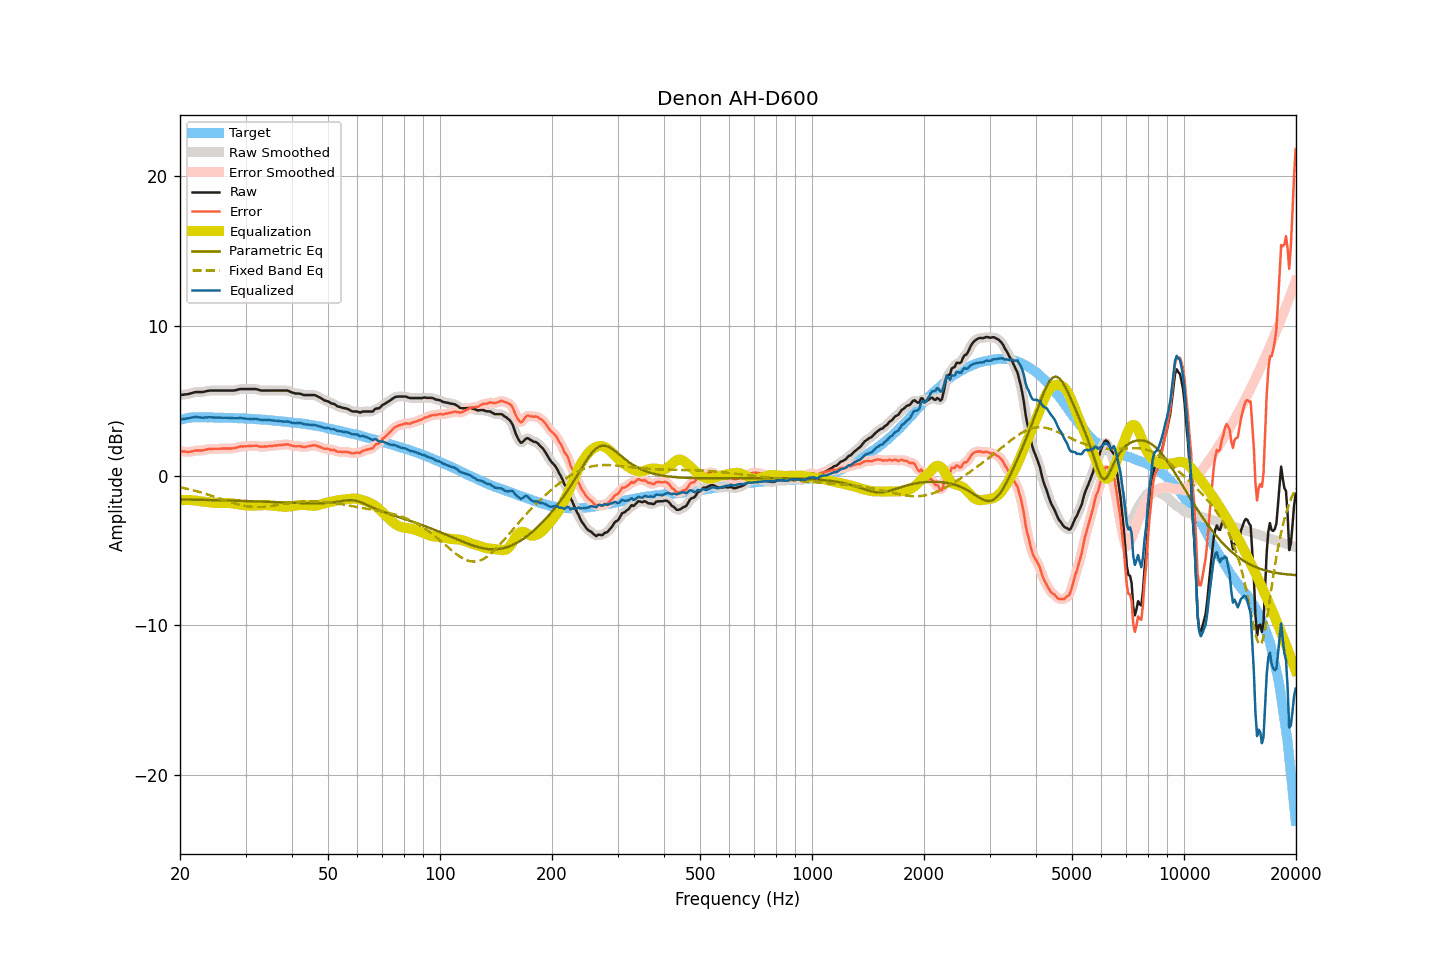

The table this chart was drawn from, first rows:
frequency, raw, smoothed, error, error_smoothed, equalization, parametric_eq, fixed_band_eq, equalized_raw, equalized_smoothed, target
20.00, 5.40, 5.40, 1.66, 1.66, -1.64, -1.58, -0.77, 3.76, 3.76, 3.74
20.20, 5.41, 5.41, 1.64, 1.64, -1.63, -1.58, -0.79, 3.77, 3.77, 3.77
20.40, 5.42, 5.42, 1.62, 1.62, -1.63, -1.58, -0.81, 3.79, 3.79, 3.79
20.61, 5.43, 5.43, 1.62, 1.61, -1.62, -1.59, -0.84, 3.81, 3.81, 3.81
20.81, 5.45, 5.44, 1.60, 1.60, -1.62, -1.59, -0.86, 3.83, 3.82, 3.84
21.02, 5.46, 5.46, 1.58, 1.60, -1.62, -1.59, -0.88, 3.84, 3.84, 3.87
21.23, 5.49, 5.48, 1.60, 1.60, -1.62, -1.59, -0.91, 3.86, 3.86, 3.88
21.44, 5.52, 5.51, 1.62, 1.62, -1.63, -1.59, -0.94, 3.89, 3.89, 3.89
21.66, 5.54, 5.55, 1.64, 1.65, -1.64, -1.60, -0.96, 3.91, 3.91, 3.90
21.87, 5.58, 5.57, 1.67, 1.67, -1.65, -1.60, -0.99, 3.93, 3.92, 3.90
22.09, 5.60, 5.59, 1.68, 1.68, -1.66, -1.60, -1.02, 3.93, 3.93, 3.91
22.31, 5.60, 5.60, 1.69, 1.69, -1.68, -1.60, -1.05, 3.92, 3.92, 3.91
22.54, 5.60, 5.60, 1.69, 1.69, -1.69, -1.60, -1.08, 3.90, 3.90, 3.91
22.76, 5.60, 5.59, 1.69, 1.69, -1.70, -1.61, -1.11, 3.89, 3.89, 3.91
22.99, 5.60, 5.60, 1.70, 1.70, -1.72, -1.61, -1.14, 3.88, 3.88, 3.90
23.22, 5.62, 5.62, 1.72, 1.72, -1.73, -1.61, -1.18, 3.89, 3.89, 3.90
23.45, 5.65, 5.64, 1.75, 1.75, -1.74, -1.61, -1.21, 3.90, 3.90, 3.90
23.69, 5.67, 5.67, 1.77, 1.77, -1.76, -1.62, -1.24, 3.91, 3.91, 3.90
23.92, 5.69, 5.68, 1.79, 1.78, -1.77, -1.62, -1.28, 3.91, 3.91, 3.89
24.16, 5.70, 5.69, 1.79, 1.79, -1.79, -1.62, -1.31, 3.91, 3.91, 3.90
24.40, 5.70, 5.70, 1.79, 1.80, -1.80, -1.62, -1.35, 3.90, 3.90, 3.90
24.65, 5.70, 5.70, 1.80, 1.80, -1.80, -1.63, -1.38, 3.89, 3.89, 3.89
24.89, 5.70, 5.70, 1.80, 1.80, -1.81, -1.63, -1.42, 3.89, 3.89, 3.89
25.14, 5.70, 5.70, 1.80, 1.80, -1.81, -1.63, -1.46, 3.89, 3.89, 3.89
25.39, 5.70, 5.70, 1.81, 1.81, -1.81, -1.63, -1.49, 3.89, 3.89, 3.89
25.65, 5.70, 5.70, 1.81, 1.81, -1.81, -1.64, -1.53, 3.88, 3.88, 3.89
25.91, 5.70, 5.70, 1.82, 1.81, -1.81, -1.64, -1.57, 3.88, 3.88, 3.88
26.16, 5.70, 5.70, 1.82, 1.82, -1.81, -1.64, -1.61, 3.88, 3.88, 3.88
26.43, 5.70, 5.70, 1.82, 1.82, -1.82, -1.65, -1.64, 3.88, 3.88, 3.87
26.69, 5.70, 5.70, 1.82, 1.82, -1.82, -1.65, -1.68, 3.88, 3.88, 3.87
26.96, 5.70, 5.70, 1.82, 1.82, -1.82, -1.65, -1.71, 3.88, 3.88, 3.87
27.23, 5.70, 5.69, 1.82, 1.82, -1.83, -1.65, -1.75, 3.87, 3.87, 3.87
27.50, 5.70, 5.69, 1.83, 1.83, -1.84, -1.66, -1.78, 3.86, 3.86, 3.87
27.77, 5.70, 5.70, 1.84, 1.84, -1.85, -1.66, -1.82, 3.85, 3.85, 3.86
28.05, 5.71, 5.71, 1.85, 1.85, -1.87, -1.66, -1.85, 3.84, 3.84, 3.86
28.33, 5.73, 5.73, 1.88, 1.88, -1.89, -1.67, -1.88, 3.84, 3.84, 3.85
28.62, 5.75, 5.76, 1.91, 1.91, -1.90, -1.67, -1.91, 3.85, 3.85, 3.84
28.90, 5.79, 5.78, 1.94, 1.94, -1.92, -1.67, -1.94, 3.86, 3.86, 3.84
29.19, 5.80, 5.79, 1.96, 1.96, -1.94, -1.68, -1.96, 3.85, 3.85, 3.83
29.48, 5.80, 5.80, 1.96, 1.96, -1.96, -1.68, -1.98, 3.84, 3.84, 3.84
29.78, 5.80, 5.80, 1.97, 1.97, -1.97, -1.68, -2.01, 3.83, 3.83, 3.83
30.08, 5.80, 5.80, 1.97, 1.97, -1.98, -1.69, -2.02, 3.82, 3.82, 3.83
30.38, 5.80, 5.80, 1.98, 1.98, -1.99, -1.69, -2.04, 3.81, 3.81, 3.81
30.68, 5.80, 5.80, 1.98, 1.99, -1.99, -1.69, -2.06, 3.80, 3.80, 3.81
30.99, 5.80, 5.80, 2.00, 1.99, -2.00, -1.70, -2.07, 3.80, 3.80, 3.80
31.30, 5.80, 5.80, 2.00, 2.00, -2.00, -1.70, -2.08, 3.80, 3.80, 3.80
31.61, 5.80, 5.80, 2.00, 2.01, -1.99, -1.71, -2.08, 3.80, 3.80, 3.79
31.93, 5.80, 5.79, 2.01, 2.01, -1.99, -1.71, -2.09, 3.81, 3.80, 3.78
32.24, 5.77, 5.77, 2.00, 1.99, -1.98, -1.71, -2.09, 3.79, 3.79, 3.77
32.57, 5.74, 5.74, 1.97, 1.97, -1.97, -1.72, -2.09, 3.76, 3.77, 3.77
32.89, 5.71, 5.71, 1.94, 1.95, -1.97, -1.72, -2.09, 3.74, 3.75, 3.77
33.22, 5.70, 5.70, 1.94, 1.94, -1.96, -1.73, -2.08, 3.74, 3.74, 3.75
33.55, 5.70, 5.69, 1.95, 1.95, -1.96, -1.73, -2.07, 3.74, 3.74, 3.75
33.89, 5.70, 5.69, 1.96, 1.95, -1.96, -1.73, -2.07, 3.74, 3.74, 3.74
34.23, 5.70, 5.70, 1.96, 1.96, -1.96, -1.74, -2.06, 3.73, 3.73, 3.73
34.57, 5.70, 5.70, 1.97, 1.97, -1.97, -1.74, -2.04, 3.73, 3.73, 3.72
34.92, 5.70, 5.70, 1.99, 1.98, -1.98, -1.75, -2.03, 3.71, 3.71, 3.71
35.27, 5.70, 5.70, 1.99, 2.00, -1.99, -1.75, -2.01, 3.70, 3.70, 3.70
35.62, 5.70, 5.70, 2.00, 2.00, -2.00, -1.75, -2.00, 3.69, 3.69, 3.69
35.97, 5.70, 5.70, 2.02, 2.01, -2.01, -1.76, -1.98, 3.68, 3.68, 3.68
... 635 more rows
